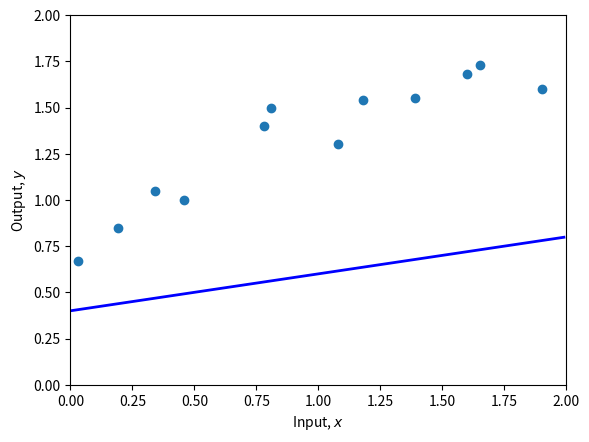
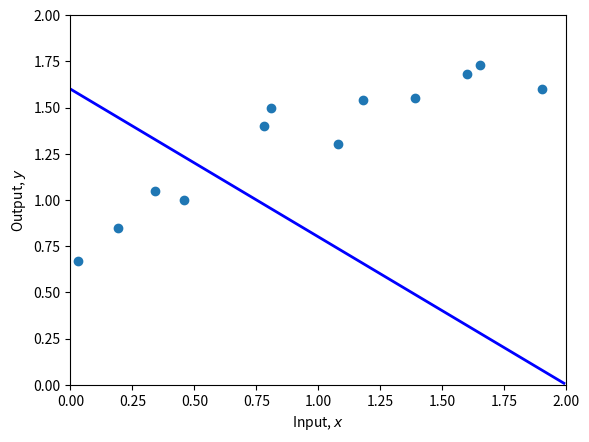
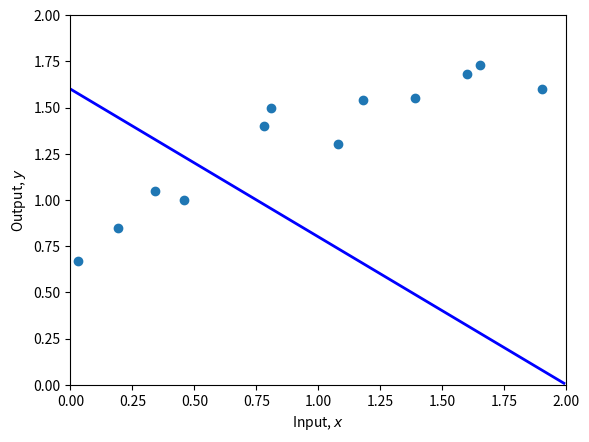
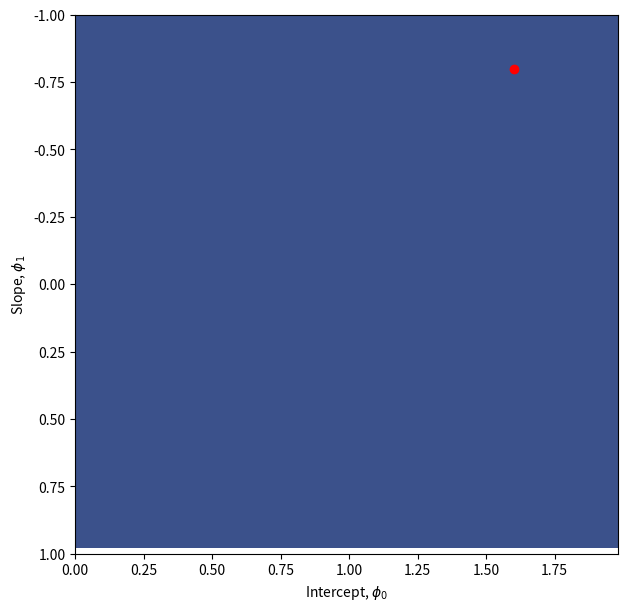

Here is the Python script that generated these plots, in order:
# Math library
import numpy as np
# Plotting library
import matplotlib.pyplot as plt

# Create some input / output data
x = np.array([0.03, 0.19, 0.34, 0.46, 0.78, 0.81, 1.08, 1.18, 1.39, 1.60, 1.65, 1.90])
y = np.array([0.67, 0.85, 1.05, 1.0, 1.40, 1.5, 1.3, 1.54, 1.55, 1.68, 1.73, 1.6 ])

print(x)
print(y)

# Define 1D linear regression model
def f(x, phi0, phi1):
  # TODO :  Replace this line with the linear regression model (eq 2.4)
  y = phi0 + phi1*x

  return y

# Function to help plot the data
def plot(x, y, phi0, phi1):
    fig,ax = plt.subplots()
    ax.scatter(x,y)
    plt.xlim([0,2.0])
    plt.ylim([0,2.0])
    ax.set_xlabel('Input, $x$')
    ax.set_ylabel('Output, $y$')
    # Draw line
    x_line = np.arange(0,2,0.01)
    y_line = f(x_line, phi0, phi1)
    plt.plot(x_line, y_line,'b-',lw=2)

    plt.show()

# Set the intercept and slope as in figure 2.2b
phi0 = 0.4 ; phi1 = 0.2
# Plot the data and the model
plot(x,y,phi0,phi1)

# Function to calculate the loss
def compute_loss(x,y,phi0,phi1):

  # TODO Replace this line with the loss calculation (equation 2.5)
  loss = 0


  return loss

# Compute the loss for our current model
loss = compute_loss(x,y,phi0,phi1)
print(f'Your Loss = {loss:3.2f}, Ground truth =7.07')

# Set the intercept and slope as in figure 2.2c
phi0 = 1.60 ; phi1 =-0.8
# Plot the data and the model
plot(x,y,phi0,phi1)
loss = compute_loss(x,y,phi0,phi1)
print(f'Your Loss = {loss:3.2f}, Ground truth =10.28')

# TODO -- Change the parameters manually to fit the model
# First fix phi1 and try changing phi0 until you can't make the loss go down any more
# Then fix phi0 and try changing phi1 until you can't make the loss go down any more
# Repeat this process until you find a set of parameters that fit the model as in figure 2.2d
# You can either do this by hand, or if you want to get fancy, write code to descent automatically in this way
# Start at these values:
phi0 = 1.60 ; phi1 =-0.8

plot(x,y,phi0,phi1)
print(f'Your Loss = {compute_loss(x,y,phi0,phi1):3.2f}')

# Make a 2D grid of possible phi0 and phi1 values
phi0_mesh, phi1_mesh = np.meshgrid(np.arange(0.0,2.0,0.02), np.arange(-1.0,1.0,0.02))

# Make a 2D array for the losses
all_losses = np.zeros_like(phi1_mesh)
# Run through each 2D combination of phi0, phi1 and compute loss
for indices,temp in np.ndenumerate(phi1_mesh):
    all_losses[indices] = compute_loss(x,y, phi0_mesh[indices], phi1_mesh[indices])


# Plot the loss function as a heatmap
fig = plt.figure()
ax = plt.axes()
fig.set_size_inches(7,7)
levels = 256
ax.contourf(phi0_mesh, phi1_mesh, all_losses ,levels)
levels = 40
ax.contour(phi0_mesh, phi1_mesh, all_losses ,levels, colors=['#80808080'])
ax.set_ylim([1,-1])
ax.set_xlabel(r'Intercept, $\phi_0$')
ax.set_ylabel(r'Slope, $\phi_1$')

# Plot the position of your best fitting line on the loss function
# It should be close to the minimum
ax.plot(phi0,phi1,'ro')
plt.show()